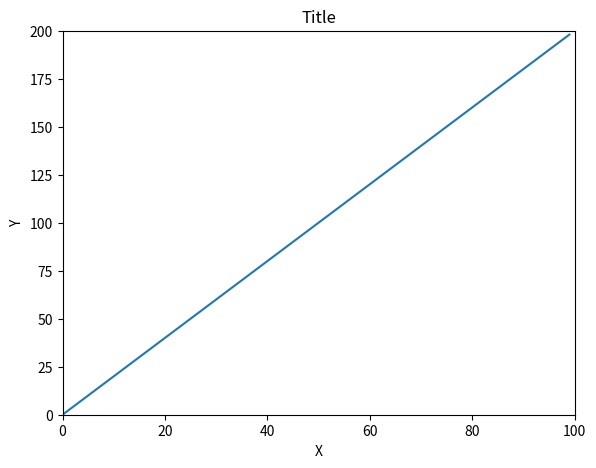
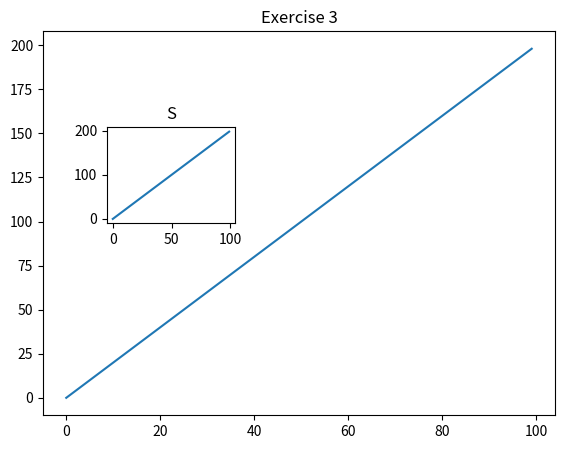
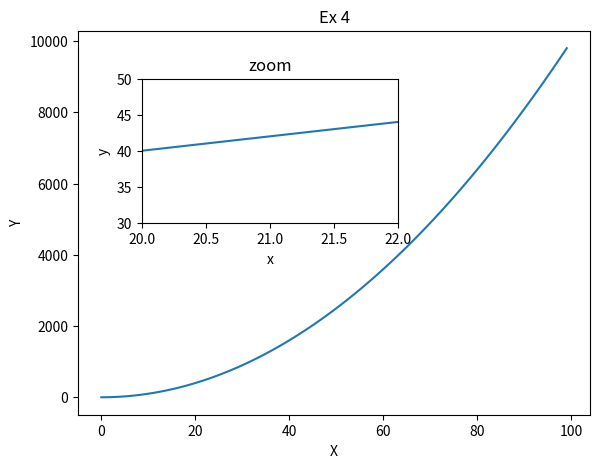
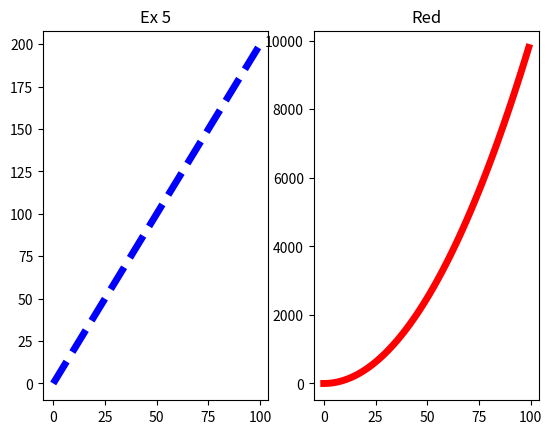
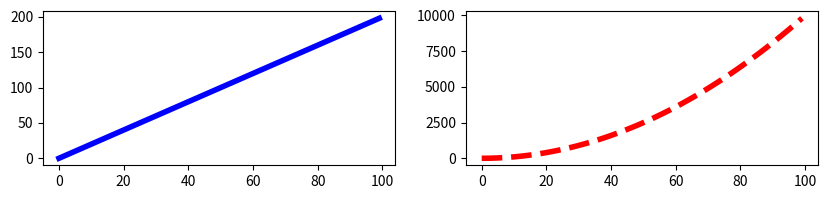

Source code (Python) for these figures, in order:
import numpy as np
import matplotlib.pyplot as plt

x = np.arange(0,100)
y = x*2
z = x**2
print(x)

# Ex 1
fig = plt.figure()
ax = fig.add_axes([0.1, 0.1, 0.8, 0.8])
ax.plot(x, y)
ax.set_title('Title')
ax.set_xlabel('X')
ax.set_ylabel('Y')
ax.set_xlim([0, 100])
ax.set_ylim([0, 200])
#plt.show()

# Ex 2

fig = plt.figure()
ax1 = fig.add_axes([0.1, 0.1, 0.8, 0.8])
ax1.set_xlim([0, 1])
ax2 = fig.add_axes([0.2, 0.5, .2, .2])
ax2.set_xlim([0, 1])
plt.xticks(np.arange(0, 1.1, 0.2))  # xticks to set the divisions per axe, in this case "X". We pass the list of the
# divisions that we want.
print(np.arange(0, 1.1, 0.2))  # Remember, the max value it's not included.
plt.yticks(np.arange(0, 1.1, 0.2))
#plt.show()


# Ex 3

fig = plt.figure()
ax1 = fig.add_axes([0.1, 0.1, 0.8, 0.8])
ax2 = fig.add_axes([0.2, 0.5, 0.2, .2])
ax1.set_title('Exercise 3')
ax2.set_title('S')
ax1.plot(x, y)
ax2.plot(x, y)
#plt.show()

# Ex 4
fig = plt.figure()
ax1 = fig.add_axes([0.15, 0.1, 0.8, .8])
ax2 = fig.add_axes([.25, .5, .4, .3])
ax1.plot(x, z)
ax2.plot(x, y)
ax2.set_xlim([20, 22])
ax2.set_ylim([30, 50])
ax1.set_xlabel('X')
ax1.set_ylabel('Y')
ax1.set_title('Ex 4')
ax2.set_xlabel('x')
ax2.set_ylabel('y')
ax2.set_title('zoom')
# plt.show()

# Ex 5
fig, ax = plt.subplots(nrows=1, ncols=2)
ax[0].plot(x, y, ls='--', c='b', lw=5)
ax[1].plot(x, z, ls='-', c='r', lw=5)
ax[0].set_title('Ex 5')
ax[1].set_title('Red')
# plt.show()

# Ex 6
fig, axes = plt.subplots(nrows=1, ncols=2, figsize=(10, 2))
axes[0].plot(x, y, c='b', ls='-', lw=4)
axes[1].plot(x, z, c='r', ls='--', lw=4)
plt.show()